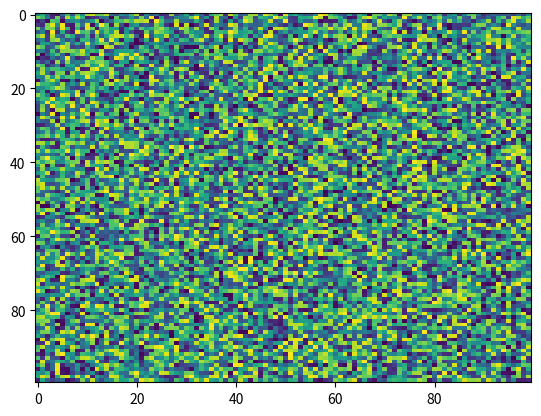

This figure's Python source:
import matplotlib.pyplot as plt
import numpy as np
X = np.random.rand(100, 100)
plt.imshow(X,  'viridis',  None, aspect='auto', interpolation='nearest', alpha=None, filternorm=True)
